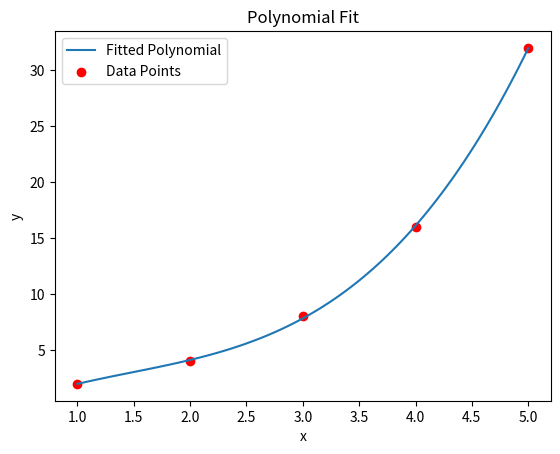

Python code for this plot:
import numpy as np
import matplotlib.pyplot as plt

def polytrend(data, degree):
	x = np.array(list(data.keys()))
	y = np.array(list(data.values()))

	# Fit the polynomial
	coeffs = np.polyfit(x, y, degree)
	poly_func = np.poly1d(coeffs)
	# Generate points for plotting
	x_range = np.linspace(min(x), max(x), 100)
	y_range = poly_func(x_range)

	# Plot the graph
	plt.figure()
	plt.plot(x_range, y_range, label='Fitted Polynomial')
	plt.scatter(x, y, c='r', label='Data Points')
	plt.xlabel('x')
	plt.ylabel('y')
	plt.legend()
	plt.title('Polynomial Fit')
	plt.show()

	# Extrapolation
	def extrapolate(n):
		return poly_func(n)

	# Display function fit in specified format
	func_fit = 'f(n) -> '
	for i, coeff in enumerate(coeffs[::-1]):
		power = degree - i
		if power == 0:
			func_fit += f'{coeff:.2f}'
		elif power == 1:
			func_fit += f'{coeff:.2f}n + '
		else:
			func_fit += f'{coeff:.2f}n^{power} + '
	print(func_fit)

	return extrapolate

# Example usage
data = {1: 2, 2: 4, 3: 8, 4: 16, 5: 32}
degree = 3

extrapolate_func = polytrend(data, degree)
print(extrapolate_func(6))  # Extrapolating at n = 6
